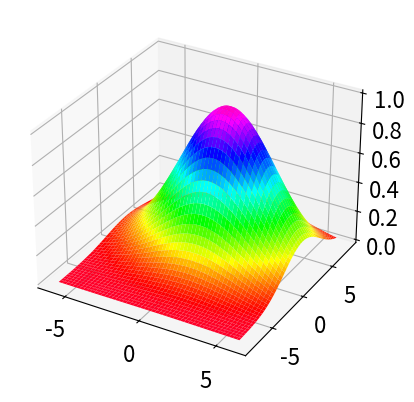

Write the Python code that produced this figure.
#程序文件Pex7_10.py
from mpl_toolkits import mplot3d
import numpy as np
from scipy.optimize import curve_fit
import matplotlib.pyplot as plt
m=200; n=300
x=np.linspace(-6, 6, m); y=np.linspace(-8, 8, n);
x2, y2 = np.meshgrid(x, y)
x3=np.reshape(x2,(1,-1)); y3=np.reshape(y2, (1,-1))
xy=np.vstack((x3,y3))
def Pfun(t, m1, m2, s):
    return np.exp(-((t[0]-m1)**2+(t[1]-m2)**2)/(2*s**2))
z=Pfun(xy, 1, 2, 3); zr=z+0.2*np.random.normal(size=z.shape) #噪声数据
popt, pcov=curve_fit(Pfun, xy, zr)   #拟合参数
print("三个参数的拟合值分别为：",popt)
zn=Pfun(xy, *popt)  #计算拟合函数的值
zn2=np.reshape(zn, x2.shape)
plt.rc('font',size=16)
ax=plt.axes(projection='3d') #创建一个三维坐标轴对象
ax.plot_surface(x2, y2, zn2,cmap='gist_rainbow')
plt.savefig("figure7_10.png", dpi=500); plt.show()

